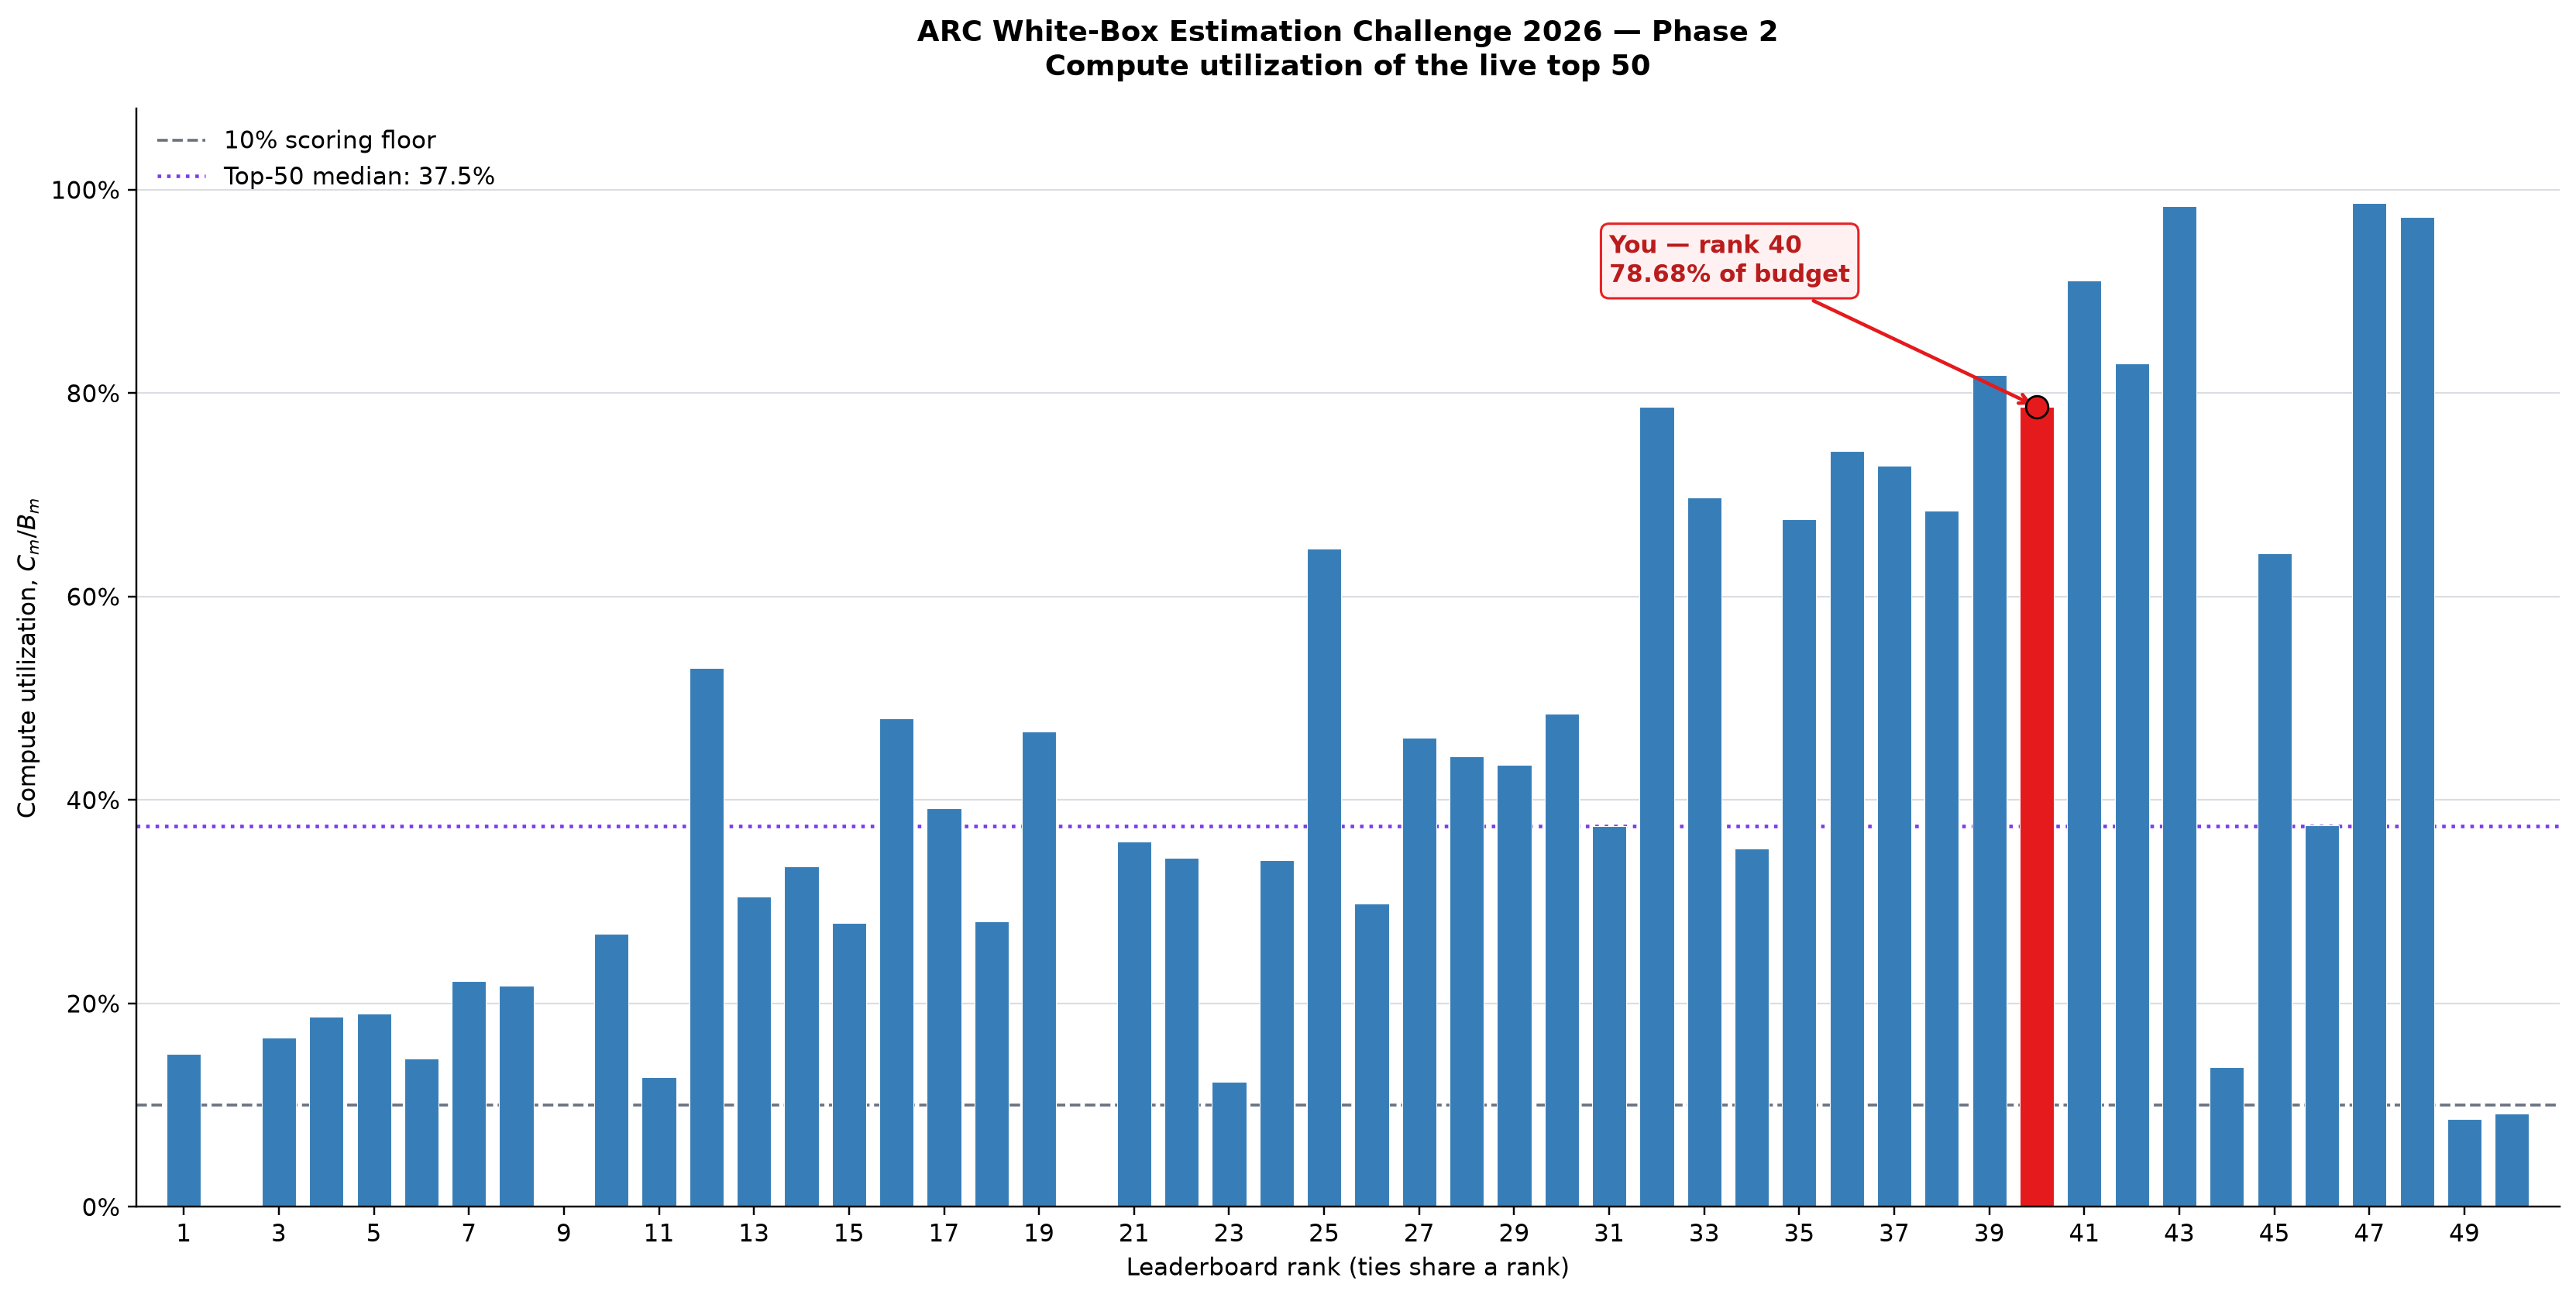

The data file committed next to this chart (first rows):
leaderboard_rank, participant, compute_utilization_fraction, compute_utilization_percent
1, Puffi, 0.1479, 14.79
1, suliman_tadros, 0.1504, 15.04
3, J2W, 0.1665, 16.65
4, marius_binner, 0.1872, 18.72
5, oqaris, 0.1904, 19.04
6, hyojun_kwon, 0.1461, 14.61
7, mliston, 0.2221, 22.21
8, Activation-Regions, 0.192, 19.2
8, fklassen, 0.2178, 21.78
10, 504aldo, 0.2687, 26.87
11, lode_dockx, 0.1274, 12.74
12, a_s6, 0.5301, 53.01
13, Camaro, 0.3053, 30.53
14, huang_chung_yi, 0.335, 33.5
15, neilarmstrong4, 0.2791, 27.91
16, jamespayor, 0.4804, 48.04
17, jlacombe, 0.3917, 39.17
18, noa_nabeshima, 0.2805, 28.05
19, MeatProxy, 0.4072, 40.72
19, thegamers, 0.4675, 46.75
21, kaileh57, 0.3596, 35.96
22, NeuralForge, 0.3434, 34.34
23, AndreasHad04, 0.1227, 12.27
24, pranav_devarinti, 0.3407, 34.07
25, bx0, 0.6473, 64.73
26, utkarsh_agrawal, 0.2986, 29.86
27, SaltyTaro, 0.461, 46.1
28, rphong, 0.4431, 44.31
29, bgrubbs1984, 0.4346, 43.46
30, drmohammad_banisalman, 0.4847, 48.47
31, shiv_m, 0.3742, 37.42
32, ArtemVoronov, 0.7866, 78.66
33, bitter-lesson-pilled, 0.6976, 69.76
34, ai_innovation, 0.3524, 35.24
35, DLSolutions, 0.6762, 67.62
36, zndrr, 0.7432, 74.32
37, pricop_tudor, 0.7284, 72.84
38, cwc, 0.6847, 68.47
39, thibault_gounant, 0.8181, 81.81
40, subarno_sadat_barno, 0.7868, 78.68
41, ely2sh, 0.9109, 91.09
42, neuron, 0.8291, 82.91
43, konstantin_baltsat, 0.9837, 98.37
44, trim_qewas, 0.1374, 13.74
45, al_jannico, 0.6425, 64.25
46, takuya_hatanaka, 0.3751, 37.51
47, anay_garodia, 0.9867, 98.67
48, sophie549, 0.9729, 97.29
49, latticework_labs, 0.08682, 8.682
50, LuDoe, 0.0921, 9.21
